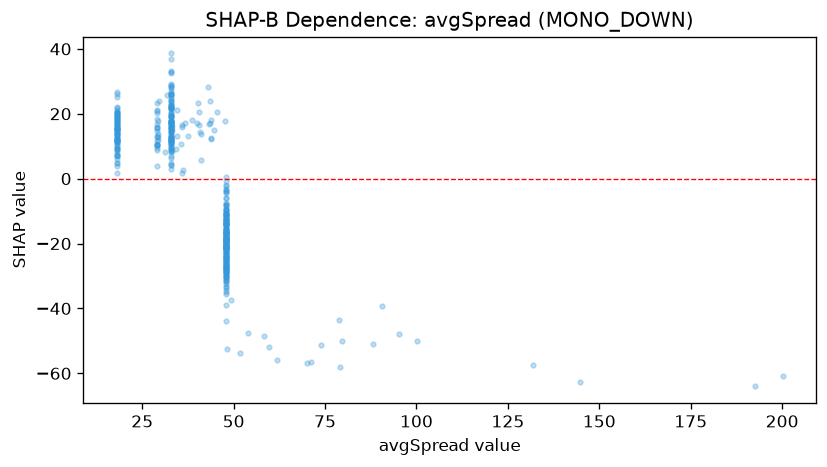

The file beside this chart, header and first rows:
feature_value, shap_value
33.0, 21.62
33.0, 8.624
33.0, 8.238
33.0, 12.28
33.0, 17.7
33.0, 12
33.0, 26.45
33.0, 29.06
33.0, 11.42
33.0, 15.23
33.0, 26.02
33.0, 14.65
33.0, 24.85
33.0, 15.77
33.0, 17.16
33.0, 19.63
33.0, 19.23
33.0, 4.77
33.0, 22.6
33.0, 7.063
33.0, 20.34
33.0, 15.71
33.0, 17.91
33.0, 36.86
33.0, 11.59
33.0, 21.77
33.0, 17.74
33.0, 11.66
33.0, 10.94
33.0, 10.61
33.0, 22.36
33.0, 13.54
33.0, 26.17
33.0, 21.73
33.0, 8.842
33.0, 17.32
33.0, 20.05
33.0, 15.48
33.0, 11.58
33.0, 17.33
33.0, 32.77
33.0, 27.07
33.0, 9.126
33.0, 15.46
33.0, 14.33
33.0, 11.57
33.0, 27.88
33.0, 12.54
33.0, 10.66
33.0, 14.16
33.0, 22.16
33.0, 21.81
33.0, 4.117
33.0, 21.82
33.0, 12.77
33.0, 17.52
33.0, 11.86
33.0, 9.512
33.0, 18.87
33.0, 12.89
... 402 more rows
